Dataset: capstone (GitHub, ctanyt/GA_Projects). Classes: blue spot ray, hybrid grouper, queenfish, red sea bream, sea bass, shovelnose.

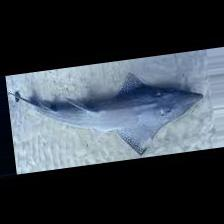
Label: shovelnose

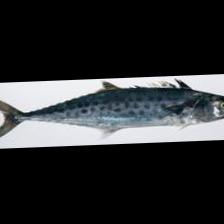
Label: queenfish

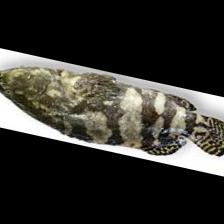
Label: hybrid grouper

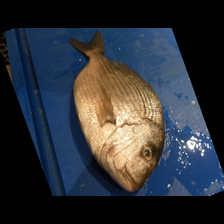
Label: red sea bream

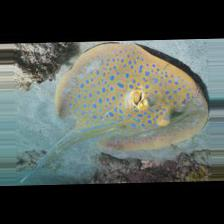
Label: blue spot ray

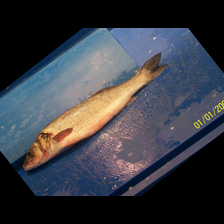
Label: sea bass
